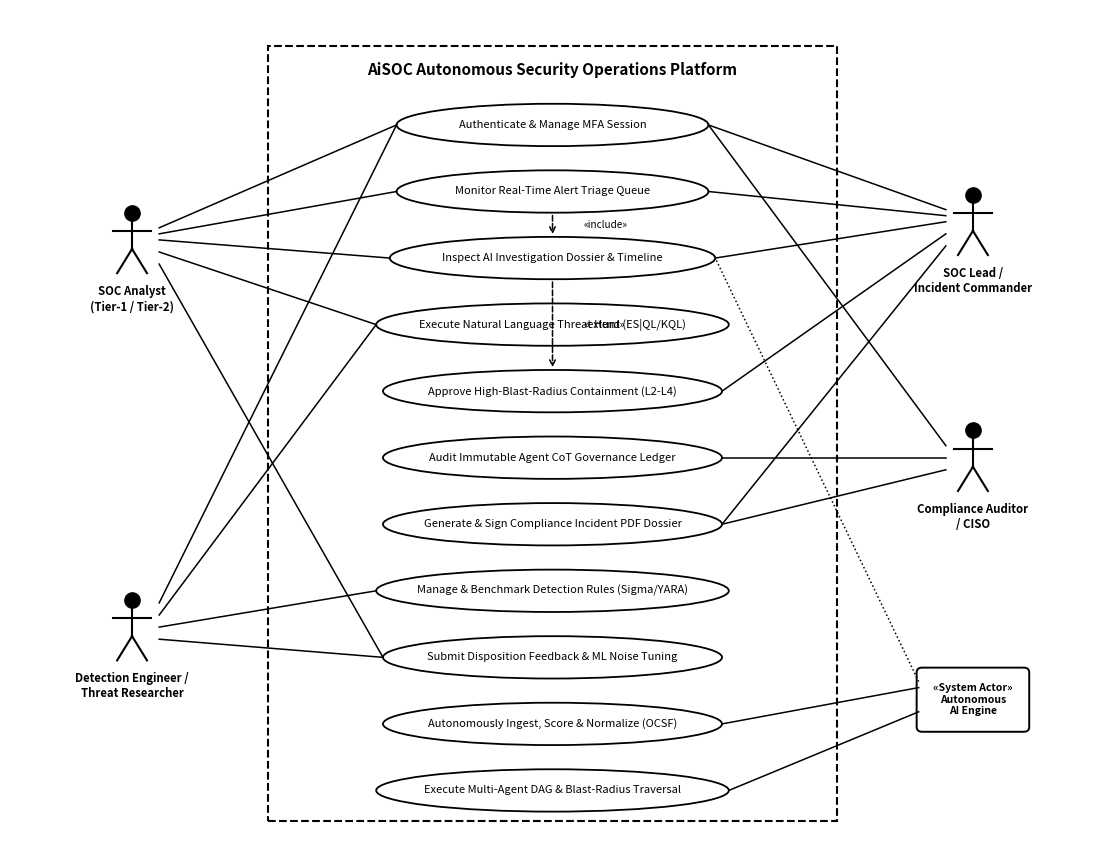

The matplotlib source for this figure:
"""
Script to generate an expanded, professional, multi-actor UML Use Case Diagram for AiSOC.
Features 5 distinct actors:
- SOC Analyst / Responder
- Detection Engineer / Threat Hunter
- SOC Lead / Incident Commander
- Compliance Auditor / CISO
- Autonomous AI Agent Engine (System Actor)
"""

import os
import matplotlib.pyplot as plt
import matplotlib.patches as patches

FIG_DIR = r"c:\Users\yashv\dev\work in progress\mini project\AiSOC\docs\figures"
os.makedirs(FIG_DIR, exist_ok=True)

def generate_multi_actor_use_case_diagram():
    fig, ax = plt.subplots(figsize=(14, 11), dpi=300)
    ax.set_xlim(0, 16)
    ax.set_ylim(0, 14)
    ax.axis('off')

    # System boundary box (dashed)
    sys_box = patches.Rectangle((3.8, 0.6), 8.4, 12.8, linewidth=1.5, linestyle="--", edgecolor="black", facecolor="white")
    ax.add_patch(sys_box)
    ax.text(8.0, 13.0, "AiSOC Autonomous Security Operations Platform", ha='center', va='center', fontsize=11, fontweight='bold')

    def draw_actor(cx, cy, label, is_system=False):
        if is_system:
            # System / Robot actor (Box with icon/tag)
            rect = patches.FancyBboxPatch((cx - 0.75, cy - 0.45), 1.5, 0.9, boxstyle="round,pad=0.08", edgecolor="black", facecolor="white", linewidth=1.4)
            ax.add_patch(rect)
            ax.text(cx, cy, "«System Actor»\nAutonomous\nAI Engine", ha='center', va='center', fontsize=7.5, fontweight='bold')
            return
            
        # Human stick figure
        ax.plot([cx], [cy + 0.45], 'o', color="black", markersize=11)
        ax.plot([cx, cx], [cy + 0.35, cy - 0.15], color="black", lw=1.5)
        ax.plot([cx - 0.28, cx + 0.28], [cy + 0.15, cy + 0.15], color="black", lw=1.5)
        ax.plot([cx, cx - 0.22], [cy - 0.15, cy - 0.55], color="black", lw=1.5)
        ax.plot([cx, cx + 0.22], [cy - 0.15, cy - 0.55], color="black", lw=1.5)
        ax.text(cx, cy - 0.75, label, ha='center', va='top', fontsize=8.2, fontweight='bold')

    # Left Actors
    draw_actor(1.8, 10.2, "SOC Analyst\n(Tier-1 / Tier-2)")
    draw_actor(1.8, 3.8, "Detection Engineer /\nThreat Researcher")

    # Right Actors
    draw_actor(14.2, 10.5, "SOC Lead /\nIncident Commander")
    draw_actor(14.2, 6.6, "Compliance Auditor\n/ CISO")
    draw_actor(14.2, 2.6, "", is_system=True)

    # Use Cases (Ellipses)
    # cx = 8.0
    use_cases = [
        # (id, cy, text, w, h)
        ("uc1", 12.1, "Authenticate & Manage MFA Session", 4.6, 0.70),
        ("uc2", 11.0, "Monitor Real-Time Alert Triage Queue", 4.6, 0.70),
        ("uc3", 9.9, "Inspect AI Investigation Dossier & Timeline", 4.8, 0.70),
        ("uc4", 8.8, "Execute Natural Language Threat Hunt (ES|QL/KQL)", 5.2, 0.70),
        ("uc5", 7.7, "Approve High-Blast-Radius Containment (L2-L4)", 5.0, 0.70),
        ("uc6", 6.6, "Audit Immutable Agent CoT Governance Ledger", 5.0, 0.70),
        ("uc7", 5.5, "Generate & Sign Compliance Incident PDF Dossier", 5.0, 0.70),
        ("uc8", 4.4, "Manage & Benchmark Detection Rules (Sigma/YARA)", 5.2, 0.70),
        ("uc9", 3.3, "Submit Disposition Feedback & ML Noise Tuning", 5.0, 0.70),
        ("uc10", 2.2, "Autonomously Ingest, Score & Normalize (OCSF)", 5.0, 0.70),
        ("uc11", 1.1, "Execute Multi-Agent DAG & Blast-Radius Traversal", 5.2, 0.70)
    ]

    uc_dict = {}
    for uid, cy, text, w, h in use_cases:
        ellipse = patches.Ellipse((8.0, cy), w, h, linewidth=1.3, edgecolor="black", facecolor="white")
        ax.add_patch(ellipse)
        ax.text(8.0, cy, text, ha='center', va='center', fontsize=8.0)
        uc_dict[uid] = (8.0 - w/2.0, 8.0 + w/2.0, cy)

    # Connecting Lines: Actor -> Use Case
    # Actor 1: SOC Analyst (1.8, 10.2)
    ax.plot([2.2, uc_dict["uc1"][0]], [10.4, uc_dict["uc1"][2]], color="black", lw=1.1)
    ax.plot([2.2, uc_dict["uc2"][0]], [10.3, uc_dict["uc2"][2]], color="black", lw=1.1)
    ax.plot([2.2, uc_dict["uc3"][0]], [10.2, uc_dict["uc3"][2]], color="black", lw=1.1)
    ax.plot([2.2, uc_dict["uc4"][0]], [10.0, uc_dict["uc4"][2]], color="black", lw=1.1)
    ax.plot([2.2, uc_dict["uc9"][0]], [9.8, uc_dict["uc9"][2]], color="black", lw=1.1)

    # Actor 2: Detection Engineer (1.8, 3.8)
    ax.plot([2.2, uc_dict["uc1"][0]], [4.2, uc_dict["uc1"][2]], color="black", lw=1.1)
    ax.plot([2.2, uc_dict["uc4"][0]], [4.0, uc_dict["uc4"][2]], color="black", lw=1.1)
    ax.plot([2.2, uc_dict["uc8"][0]], [3.8, uc_dict["uc8"][2]], color="black", lw=1.1)
    ax.plot([2.2, uc_dict["uc9"][0]], [3.6, uc_dict["uc9"][2]], color="black", lw=1.1)

    # Actor 3: SOC Lead (14.2, 10.5)
    ax.plot([13.8, uc_dict["uc1"][1]], [10.7, uc_dict["uc1"][2]], color="black", lw=1.1)
    ax.plot([13.8, uc_dict["uc2"][1]], [10.6, uc_dict["uc2"][2]], color="black", lw=1.1)
    ax.plot([13.8, uc_dict["uc3"][1]], [10.5, uc_dict["uc3"][2]], color="black", lw=1.1)
    ax.plot([13.8, uc_dict["uc5"][1]], [10.3, uc_dict["uc5"][2]], color="black", lw=1.1)
    ax.plot([13.8, uc_dict["uc7"][1]], [10.1, uc_dict["uc7"][2]], color="black", lw=1.1)

    # Actor 4: Compliance Auditor / CISO (14.2, 6.6)
    ax.plot([13.8, uc_dict["uc1"][1]], [6.8, uc_dict["uc1"][2]], color="black", lw=1.1)
    ax.plot([13.8, uc_dict["uc6"][1]], [6.6, uc_dict["uc6"][2]], color="black", lw=1.1)
    ax.plot([13.8, uc_dict["uc7"][1]], [6.4, uc_dict["uc7"][2]], color="black", lw=1.1)

    # Actor 5: Autonomous AI Engine (14.2, 2.6)
    ax.plot([13.4, uc_dict["uc10"][1]], [2.8, uc_dict["uc10"][2]], color="black", lw=1.1)
    ax.plot([13.4, uc_dict["uc11"][1]], [2.4, uc_dict["uc11"][2]], color="black", lw=1.1)
    ax.plot([13.4, uc_dict["uc3"][1]], [2.9, uc_dict["uc3"][2]], color="black", lw=1.1, ls=":")

    # Relationship stereotypes: «include» between Monitor Queue & Inspect Dossier
    ax.annotate('', xy=(8.0, 10.25), xytext=(8.0, 10.65), arrowprops=dict(arrowstyle="->", color="black", lw=1.1, ls="--"))
    ax.text(8.45, 10.45, "«include»", fontsize=7.2, fontstyle='italic', va='center')

    # «extend» between Inspect Dossier & Approve Containment
    ax.annotate('', xy=(8.0, 8.05), xytext=(8.0, 9.55), arrowprops=dict(arrowstyle="->", color="black", lw=1.1, ls="--"))
    ax.text(8.45, 8.8, "«extend»", fontsize=7.2, fontstyle='italic', va='center')

    out_file = os.path.join(FIG_DIR, "fig4_2_use_case_diagram.png")
    plt.savefig(out_file, bbox_inches='tight', dpi=300)
    plt.close()
    print("Generated multi-actor use case diagram successfully at:", out_file)

if __name__ == "__main__":
    generate_multi_actor_use_case_diagram()
